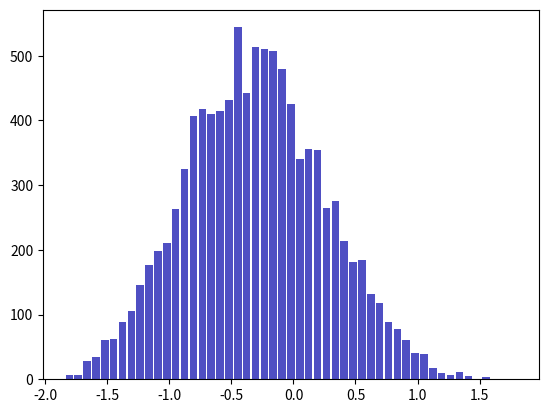

Python code for this plot:
import numpy as np
import matplotlib.pyplot as plt
import math

data = np.array([- 2.0,- 3.0,4.0,- 7.0,0.0,4.0])
theta = 0
thetas = []
thetas.append(theta)

#Start metropolis experiment and generate 10,000 random observations
for i in np.arange(1,10500+1).reshape(-1):
    theta_proposal = round(- 2 + (4 * round(np.random.rand(1)[0],4)),4)

    proposed = round(np.prod(np.exp((- 1 / 8) * (theta - theta_proposal) * (np.multiply(data,2) - theta_proposal - theta))),4)

    tau = round(((np.cos((math.pi * theta_proposal) / 4) / np.cos((math.pi * theta) / 4)) ** 2) * proposed,4)
    
    tau_min = round(np.amin(tau),4)
    if (round(np.random.rand(1)[0],4) < tau_min):
        theta = theta_proposal
    thetas.append(theta)

#Drop the first 500 observations and create the final array
thetas = np.array(thetas[500:len(thetas)])
n, bins, patches = plt.hist(x=thetas, bins='auto', color='#0504aa',alpha=0.7, rwidth=0.85)
print(f"Bayes estimator is the following: {np.mean(thetas)}")
#Produce the 97.5 to generate the 95% equitable set
print(f"Our 95 percent equitable set is: {np.percentile(thetas, [2.5,97.5])}")